Image classification data set "retinal_images" (prisi8379/Retiscan_Miniproject on GitHub). Class labels (4): mild diabetic retinopathy, moderate diabetic retinopathy, proliferative diabetic retinopathy, severe diabetic retinopathy.

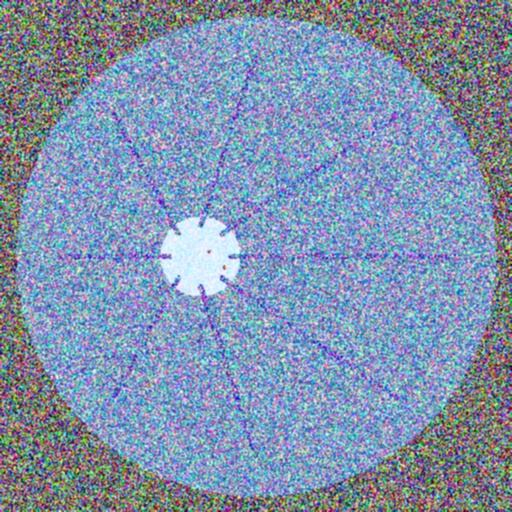
Label: mild diabetic retinopathy

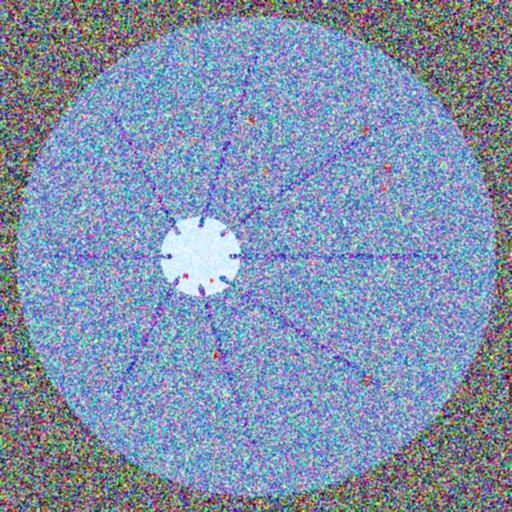
Label: moderate diabetic retinopathy

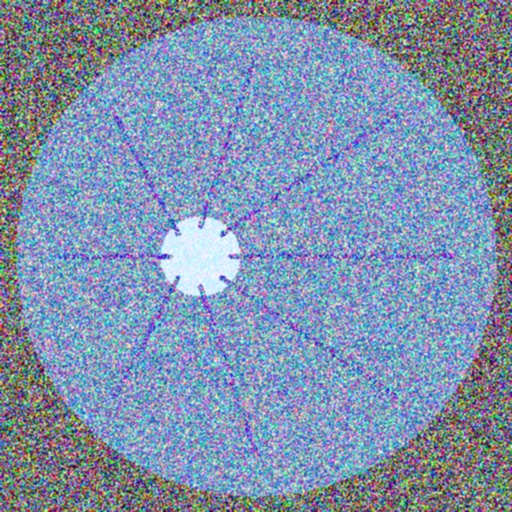
Label: mild diabetic retinopathy

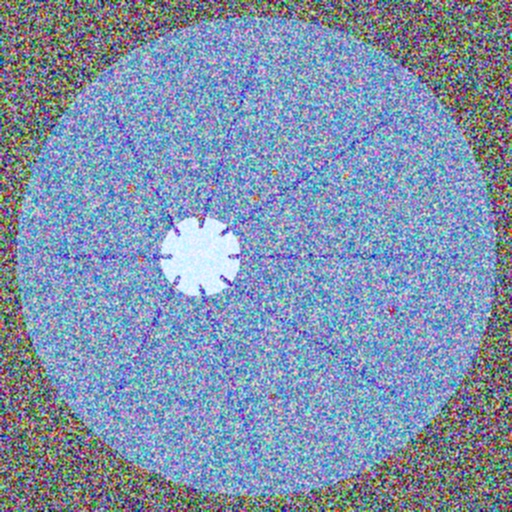
Label: moderate diabetic retinopathy

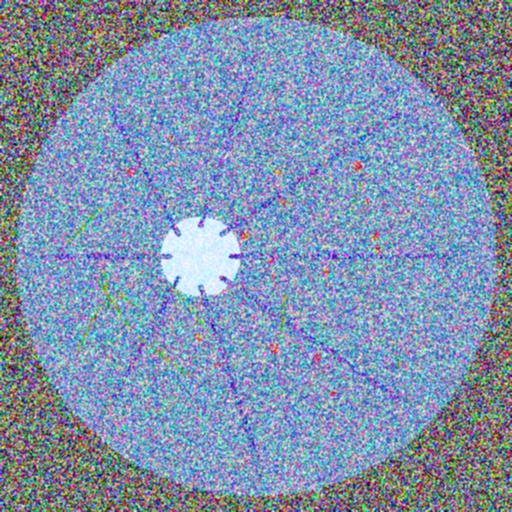
Label: proliferative diabetic retinopathy

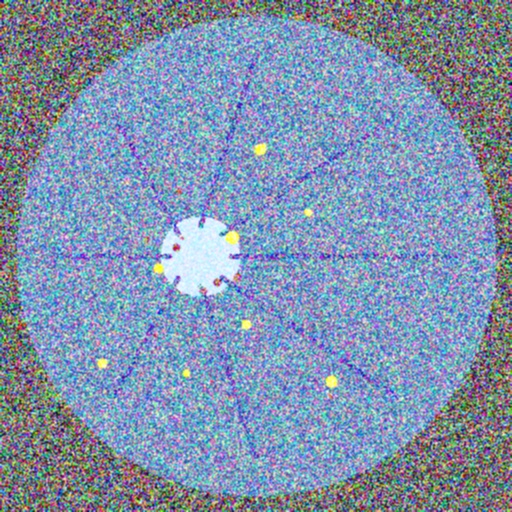
Label: severe diabetic retinopathy
